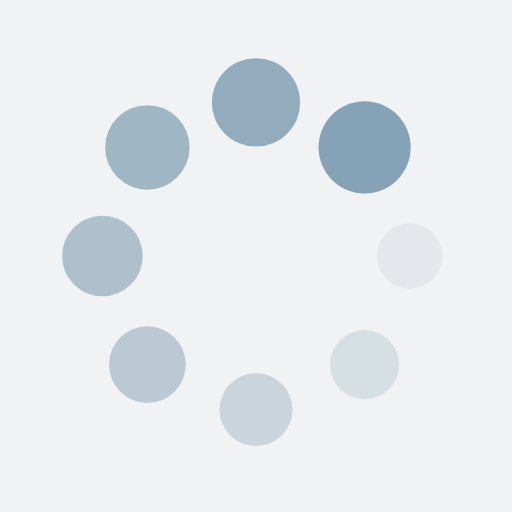
t = 0.00 s
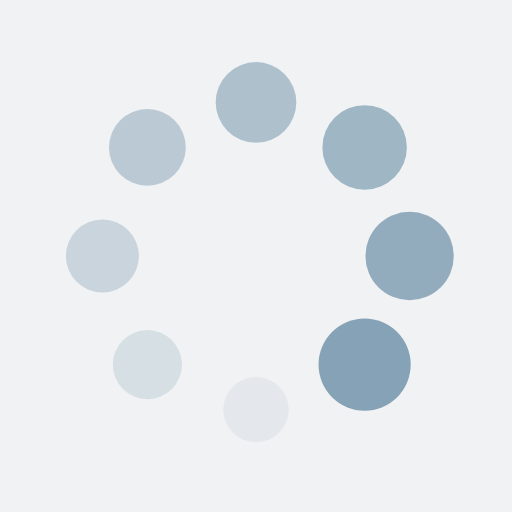
t = 0.25 s
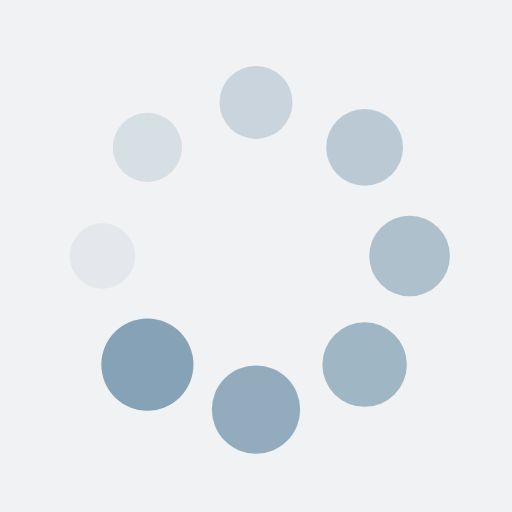
t = 0.50 s
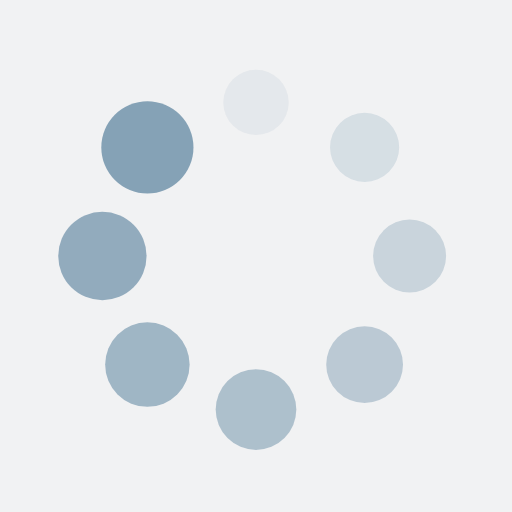
t = 0.75 s

The animated SVG that drew these frames (rendered in a browser with its animation timeline set to each time). Animation: 16 SMIL elements (animate=8,animateTransform=8); one cycle of 1.00 s, repeats indefinitely.

<?xml version="1.0" encoding="utf-8"?>
<svg xmlns="http://www.w3.org/2000/svg" xmlns:xlink="http://www.w3.org/1999/xlink" style="margin: auto; background: rgb(241, 242, 243); display: block; shape-rendering: auto;" width="200px" height="200px" viewBox="0 0 100 100" preserveAspectRatio="xMidYMid">
<g transform="translate(80,50)">
<g transform="rotate(0)">
<circle cx="0" cy="0" r="6" fill="#85a2b6" fill-opacity="1">
  <animateTransform attributeName="transform" type="scale" begin="-0.875s" values="1.5 1.5;1 1" keyTimes="0;1" dur="1s" repeatCount="indefinite"></animateTransform>
  <animate attributeName="fill-opacity" keyTimes="0;1" dur="1s" repeatCount="indefinite" values="1;0" begin="-0.875s"></animate>
</circle>
</g>
</g><g transform="translate(71.21320343559643,71.21320343559643)">
<g transform="rotate(45)">
<circle cx="0" cy="0" r="6" fill="#85a2b6" fill-opacity="0.875">
  <animateTransform attributeName="transform" type="scale" begin="-0.75s" values="1.5 1.5;1 1" keyTimes="0;1" dur="1s" repeatCount="indefinite"></animateTransform>
  <animate attributeName="fill-opacity" keyTimes="0;1" dur="1s" repeatCount="indefinite" values="1;0" begin="-0.75s"></animate>
</circle>
</g>
</g><g transform="translate(50,80)">
<g transform="rotate(90)">
<circle cx="0" cy="0" r="6" fill="#85a2b6" fill-opacity="0.75">
  <animateTransform attributeName="transform" type="scale" begin="-0.625s" values="1.5 1.5;1 1" keyTimes="0;1" dur="1s" repeatCount="indefinite"></animateTransform>
  <animate attributeName="fill-opacity" keyTimes="0;1" dur="1s" repeatCount="indefinite" values="1;0" begin="-0.625s"></animate>
</circle>
</g>
</g><g transform="translate(28.786796564403577,71.21320343559643)">
<g transform="rotate(135)">
<circle cx="0" cy="0" r="6" fill="#85a2b6" fill-opacity="0.625">
  <animateTransform attributeName="transform" type="scale" begin="-0.5s" values="1.5 1.5;1 1" keyTimes="0;1" dur="1s" repeatCount="indefinite"></animateTransform>
  <animate attributeName="fill-opacity" keyTimes="0;1" dur="1s" repeatCount="indefinite" values="1;0" begin="-0.5s"></animate>
</circle>
</g>
</g><g transform="translate(20,50.00000000000001)">
<g transform="rotate(180)">
<circle cx="0" cy="0" r="6" fill="#85a2b6" fill-opacity="0.5">
  <animateTransform attributeName="transform" type="scale" begin="-0.375s" values="1.5 1.5;1 1" keyTimes="0;1" dur="1s" repeatCount="indefinite"></animateTransform>
  <animate attributeName="fill-opacity" keyTimes="0;1" dur="1s" repeatCount="indefinite" values="1;0" begin="-0.375s"></animate>
</circle>
</g>
</g><g transform="translate(28.78679656440357,28.786796564403577)">
<g transform="rotate(225)">
<circle cx="0" cy="0" r="6" fill="#85a2b6" fill-opacity="0.375">
  <animateTransform attributeName="transform" type="scale" begin="-0.25s" values="1.5 1.5;1 1" keyTimes="0;1" dur="1s" repeatCount="indefinite"></animateTransform>
  <animate attributeName="fill-opacity" keyTimes="0;1" dur="1s" repeatCount="indefinite" values="1;0" begin="-0.25s"></animate>
</circle>
</g>
</g><g transform="translate(49.99999999999999,20)">
<g transform="rotate(270)">
<circle cx="0" cy="0" r="6" fill="#85a2b6" fill-opacity="0.25">
  <animateTransform attributeName="transform" type="scale" begin="-0.125s" values="1.5 1.5;1 1" keyTimes="0;1" dur="1s" repeatCount="indefinite"></animateTransform>
  <animate attributeName="fill-opacity" keyTimes="0;1" dur="1s" repeatCount="indefinite" values="1;0" begin="-0.125s"></animate>
</circle>
</g>
</g><g transform="translate(71.21320343559643,28.78679656440357)">
<g transform="rotate(315)">
<circle cx="0" cy="0" r="6" fill="#85a2b6" fill-opacity="0.125">
  <animateTransform attributeName="transform" type="scale" begin="0s" values="1.5 1.5;1 1" keyTimes="0;1" dur="1s" repeatCount="indefinite"></animateTransform>
  <animate attributeName="fill-opacity" keyTimes="0;1" dur="1s" repeatCount="indefinite" values="1;0" begin="0s"></animate>
</circle>
</g>
</g>
<!-- [ldio] generated by https://loading.io/ --></svg>
